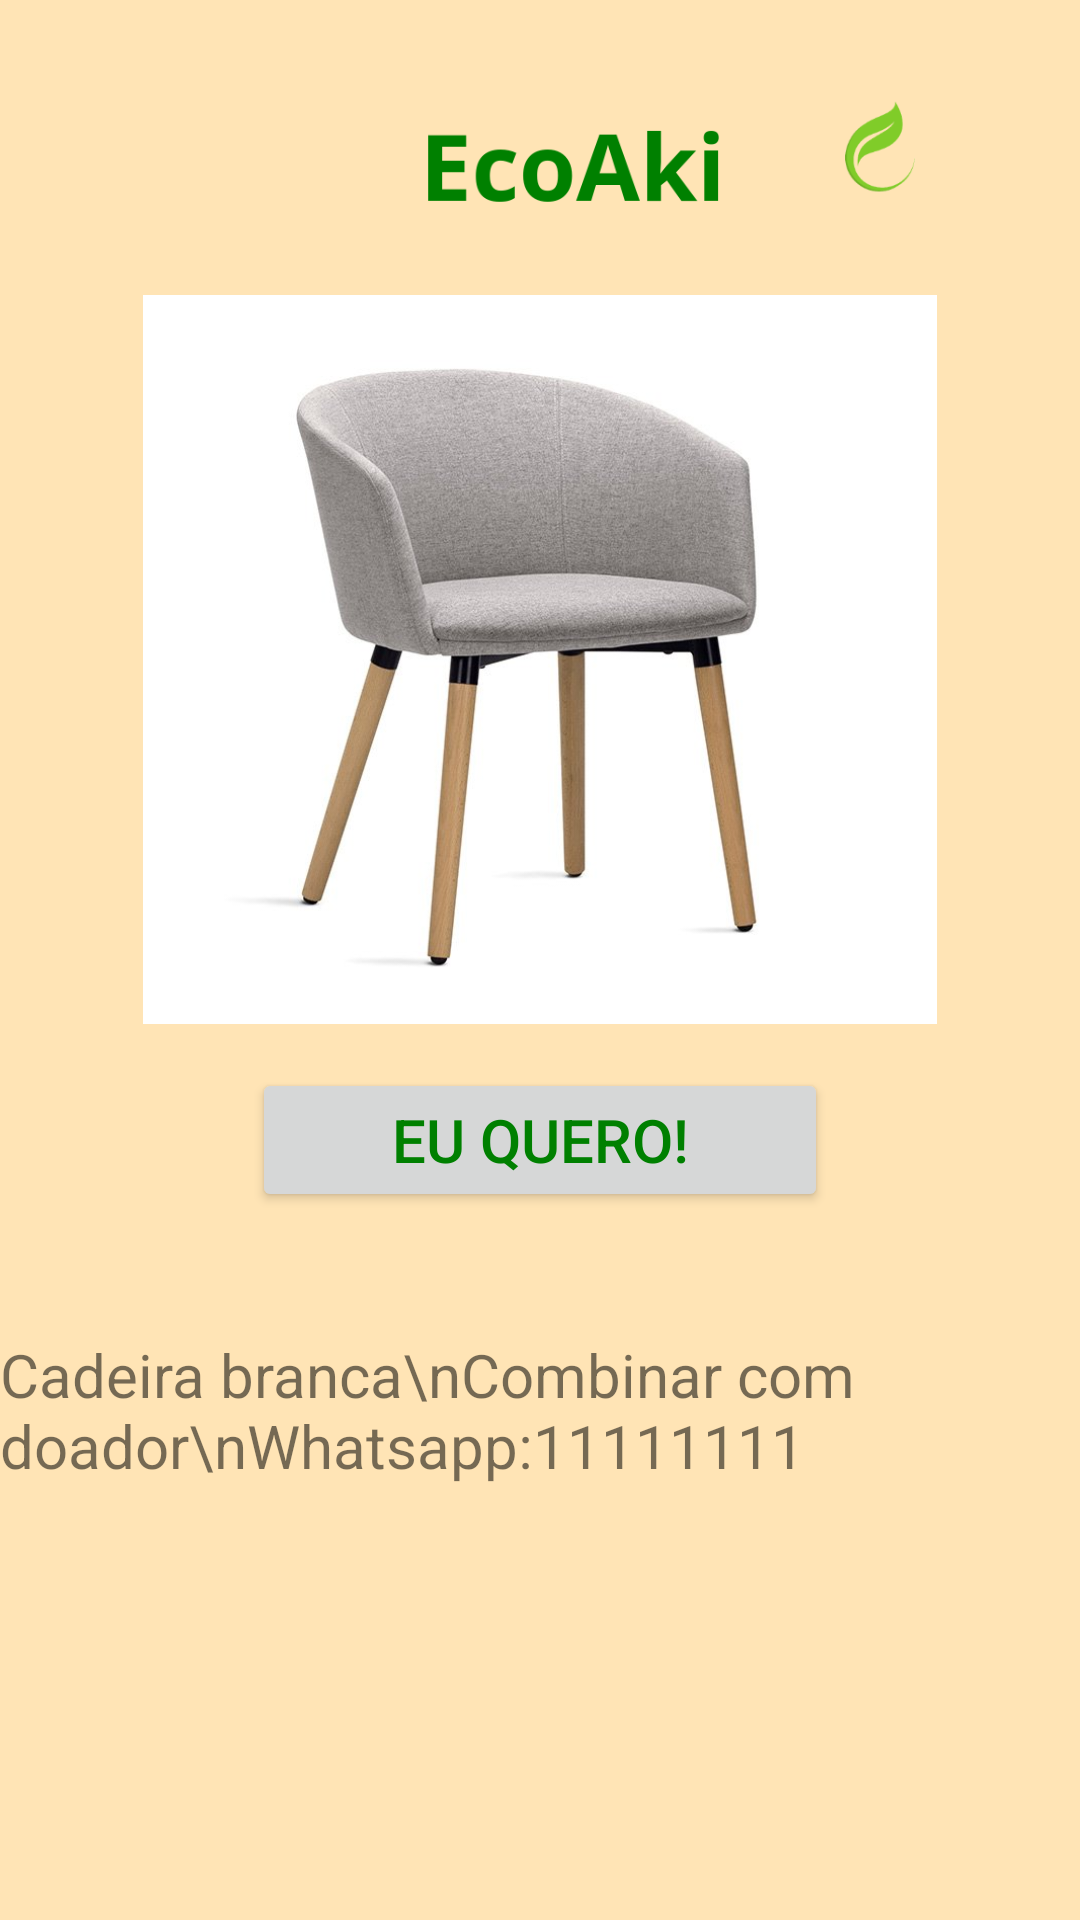

This screen was rendered from an Android layout file. Write that file and the resources it references.
<!-- AndroidManifest.xml: application theme Theme.EcoAki -->
<!-- res/layout/activity_form_detail.xml -->
<?xml version="1.0" encoding="utf-8"?>
<android.support.constraint.ConstraintLayout xmlns:android="http://schemas.android.com/apk/res/android"
    xmlns:app="http://schemas.android.com/apk/res-auto"
    xmlns:tools="http://schemas.android.com/tools"
    android:id="@+id/details"
    android:layout_width="match_parent"
    android:layout_height="match_parent"
    android:background="@color/bege"
    tools:context=".FormDetails">

    <FrameLayout
        android:id="@+id/fl_wrapper2"
        android:layout_width="match_parent"
        android:layout_height="match_parent"
        tools:layout_editor_absoluteX="-63dp"
        tools:layout_editor_absoluteY="0dp">
        <ImageView
            android:id="@+id/cadeira_detail"
            android:layout_width="300dp"
            android:layout_height="243dp"
            android:layout_gravity="center"
            android:layout_marginBottom="100dp"
            app:srcCompat="@drawable/ic_cadeira"
            tools:layout_editor_absoluteX="139dp"
            tools:layout_editor_absoluteY="174dp" />
        <Button
            android:id="@+id/button_euQuero"
            android:layout_width="192dp"
            android:layout_height="wrap_content"
            android:layout_gravity="center"
            android:layout_marginTop="60dp"
            android:text="Eu Quero!"
            android:textColor="@color/green"
            android:textSize="20dp" />

        <ImageView
            android:id="@+id/logo2"
            android:layout_width="300dp"
            android:layout_height="60dp"
            android:src="@drawable/logo"
            android:layout_marginTop="20dp"
            android:layout_marginLeft="60dp"
            app:layout_constraintEnd_toEndOf="parent"
            app:layout_constraintStart_toStartOf="parent"
            app:layout_constraintTop_toTopOf="parent" />


            <LinearLayout
                android:layout_width="match_parent"
                android:layout_height="wrap_content"
                android:orientation="vertical" />

        <TextView
            android:id="@+id/textView"
            android:layout_width="wrap_content"
            android:layout_height="wrap_content"
            android:layout_gravity="center"
            android:layout_marginTop="150dp"
            android:text="Cadeira branca\nCombinar com doador\nWhatsapp:11111111"
            android:textSize="20dp"/>
    </FrameLayout>



</android.support.constraint.ConstraintLayout>
<!-- resources referenced by this layout -->
<resources>
  <color name="bege">#ffe4b5</color>
  <color name="green">#008000</color>
  <!-- drawable ic_cadeira: jpg bitmap (drawable, 59106 bytes) -->
  <!-- drawable logo: png bitmap (drawable, 12642 bytes) -->
  <style name="Theme.EcoAki" parent="Theme.AppCompat.Light.DarkActionBar">
          
          <item name="colorPrimary">@color/purple_500</item>
          <item name="colorPrimaryDark">@color/purple_700</item>
          <item name="colorAccent">@color/teal_200</item>
          
      </style>
  <color name="purple_500">#FF6200EE</color>
  <color name="purple_700">#FF3700B3</color>
  <color name="teal_200">#FF03DAC5</color>
</resources>
